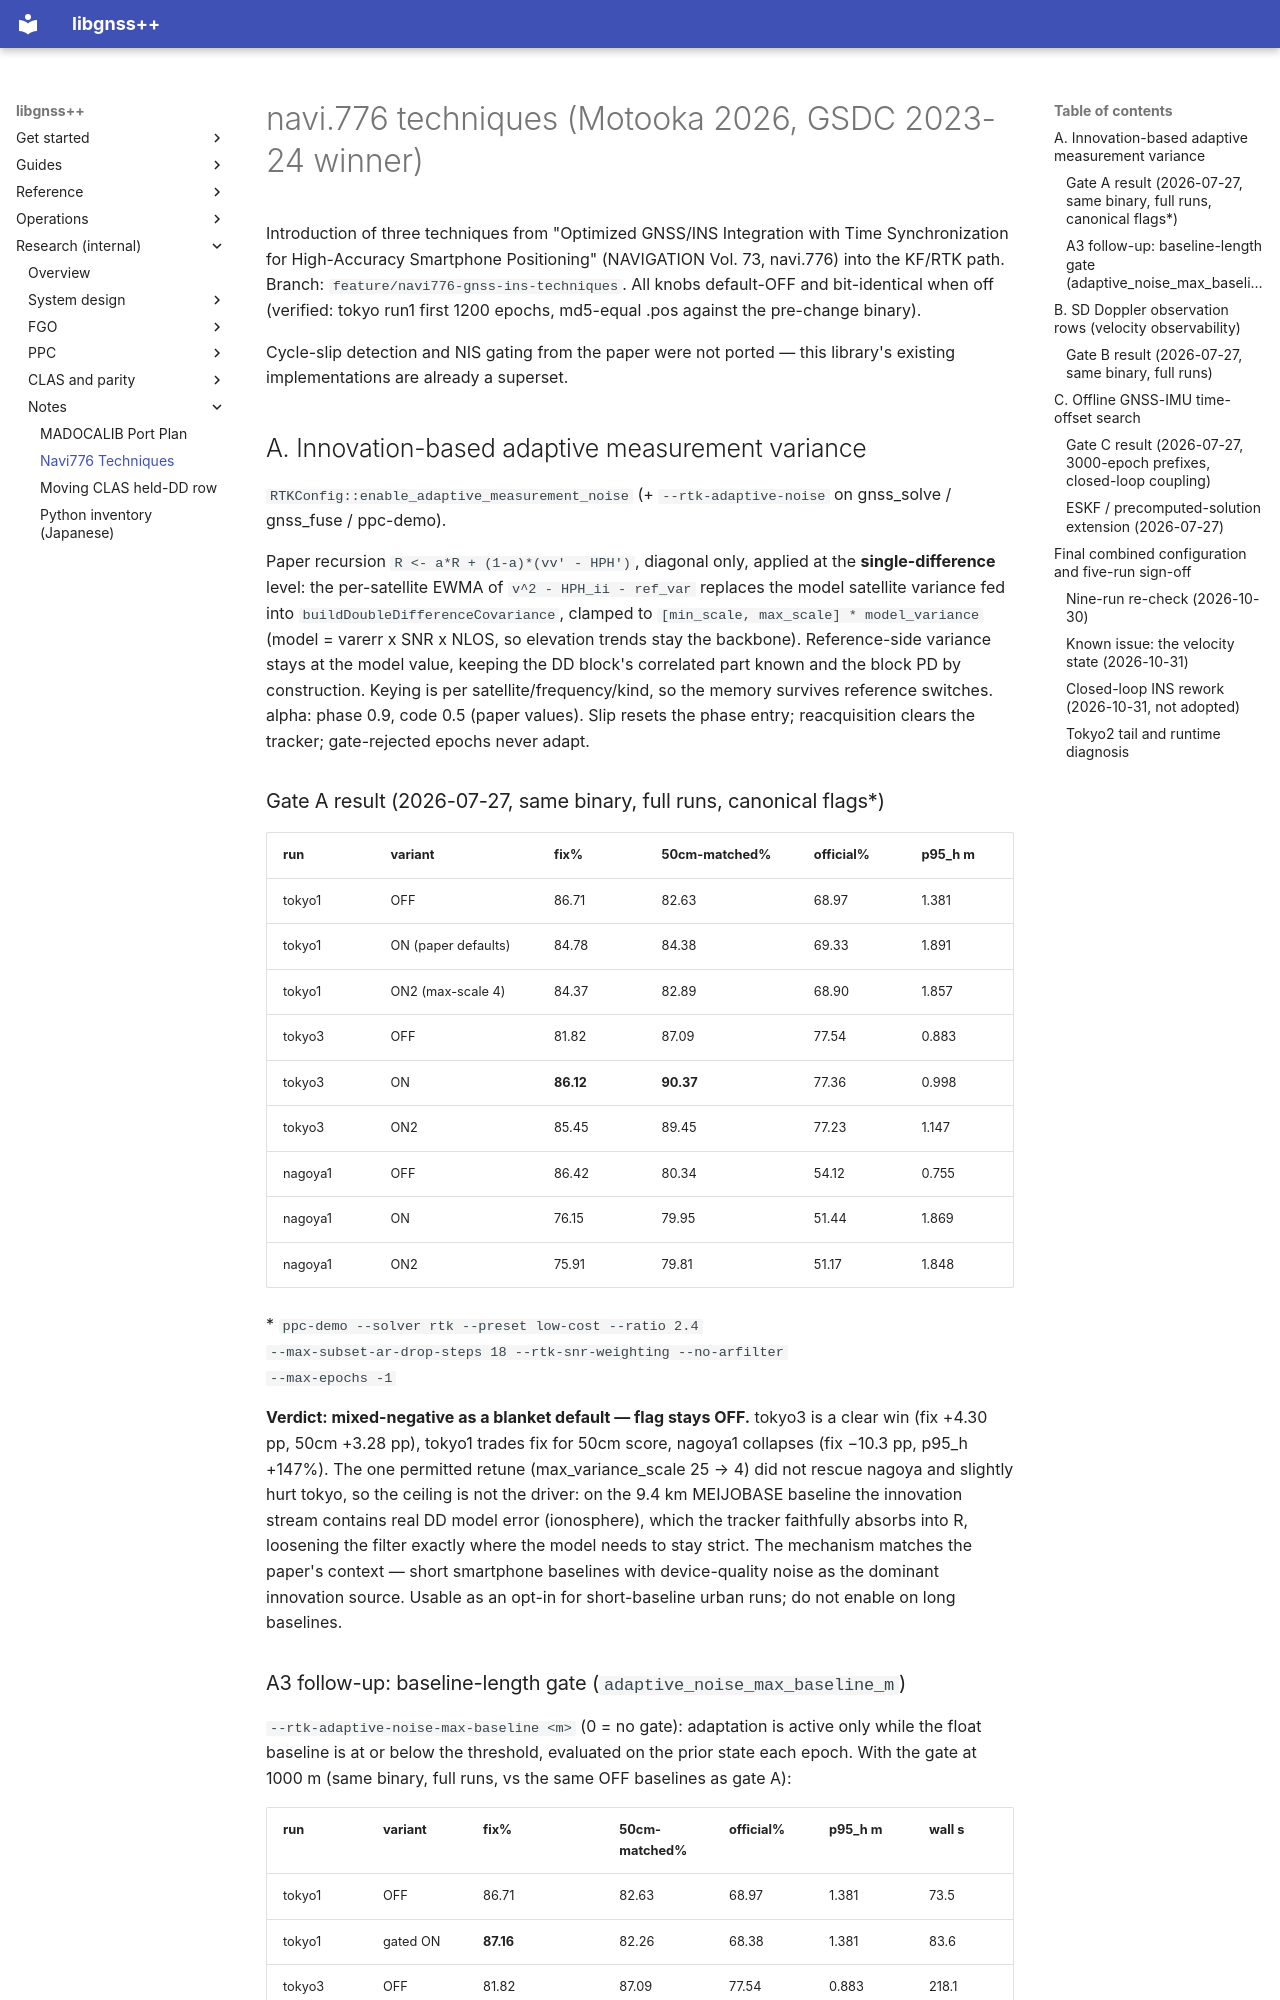

repository: rsasaki0109/gnssplusplus-library · page: navi776_techniques/index.html · generator: mkdocs

# navi.776 techniques (Motooka 2026, GSDC 2023-24 winner)

Introduction of three techniques from "Optimized GNSS/INS Integration with
Time Synchronization for High-Accuracy Smartphone Positioning" (NAVIGATION
Vol. 73, navi.776) into the KF/RTK path. Branch:
`feature/navi776-gnss-ins-techniques`. All knobs default-OFF and
bit-identical when off (verified: tokyo run1 first 1200 epochs, md5-equal
.pos against the pre-change binary).

Cycle-slip detection and NIS gating from the paper were not ported — this
library's existing implementations are already a superset.

## A. Innovation-based adaptive measurement variance

`RTKConfig::enable_adaptive_measurement_noise` (+ `--rtk-adaptive-noise`
on gnss_solve / gnss_fuse / ppc-demo).

Paper recursion `R <- a*R + (1-a)*(vv' - HPH')`, diagonal only, applied at
the **single-difference** level: the per-satellite EWMA of
`v^2 - HPH_ii - ref_var` replaces the model satellite variance fed into
`buildDoubleDifferenceCovariance`, clamped to
`[min_scale, max_scale] * model_variance` (model = varerr x SNR x NLOS, so
elevation trends stay the backbone). Reference-side variance stays at the
model value, keeping the DD block's correlated part known and the block PD
by construction. Keying is per satellite/frequency/kind, so the memory
survives reference switches. alpha: phase 0.9, code 0.5 (paper values).
Slip resets the phase entry; reacquisition clears the tracker; gate-rejected
epochs never adapt.

### Gate A result (2026-07-27, same binary, full runs, canonical flags*)

| run | variant | fix% | 50cm-matched% | official% | p95_h m |
|---|---|---|---|---|---|
| tokyo1 | OFF | 86.71 | 82.63 | 68.97 | 1.381 |
| tokyo1 | ON (paper defaults) | 84.78 | 84.38 | 69.33 | 1.891 |
| tokyo1 | ON2 (max-scale 4) | 84.37 | 82.89 | 68.90 | 1.857 |
| tokyo3 | OFF | 81.82 | 87.09 | 77.54 | 0.883 |
| tokyo3 | ON | **86.12** | **90.37** | 77.36 | 0.998 |
| tokyo3 | ON2 | 85.45 | 89.45 | 77.23 | 1.147 |
| nagoya1 | OFF | 86.42 | 80.34 | 54.12 | 0.755 |
| nagoya1 | ON | 76.15 | 79.95 | 51.44 | 1.869 |
| nagoya1 | ON2 | 75.91 | 79.81 | 51.17 | 1.848 |

\* `ppc-demo --solver rtk --preset low-cost --ratio 2.4
--max-subset-ar-drop-steps 18 --rtk-snr-weighting --no-arfilter
--max-epochs -1`

**Verdict: mixed-negative as a blanket default — flag stays OFF.**
tokyo3 is a clear win (fix +4.30 pp, 50cm +3.28 pp), tokyo1 trades fix for
50cm score, nagoya1 collapses (fix −10.3 pp, p95_h +147%). The one
permitted retune (max_variance_scale 25 → 4) did not rescue nagoya and
slightly hurt tokyo, so the ceiling is not the driver: on the 9.4 km
MEIJOBASE baseline the innovation stream contains real DD model error
(ionosphere), which the tracker faithfully absorbs into R, loosening the
filter exactly where the model needs to stay strict. The mechanism matches
the paper's context — short smartphone baselines with device-quality noise
as the dominant innovation source. Usable as an opt-in for short-baseline
urban runs; do not enable on long baselines.
